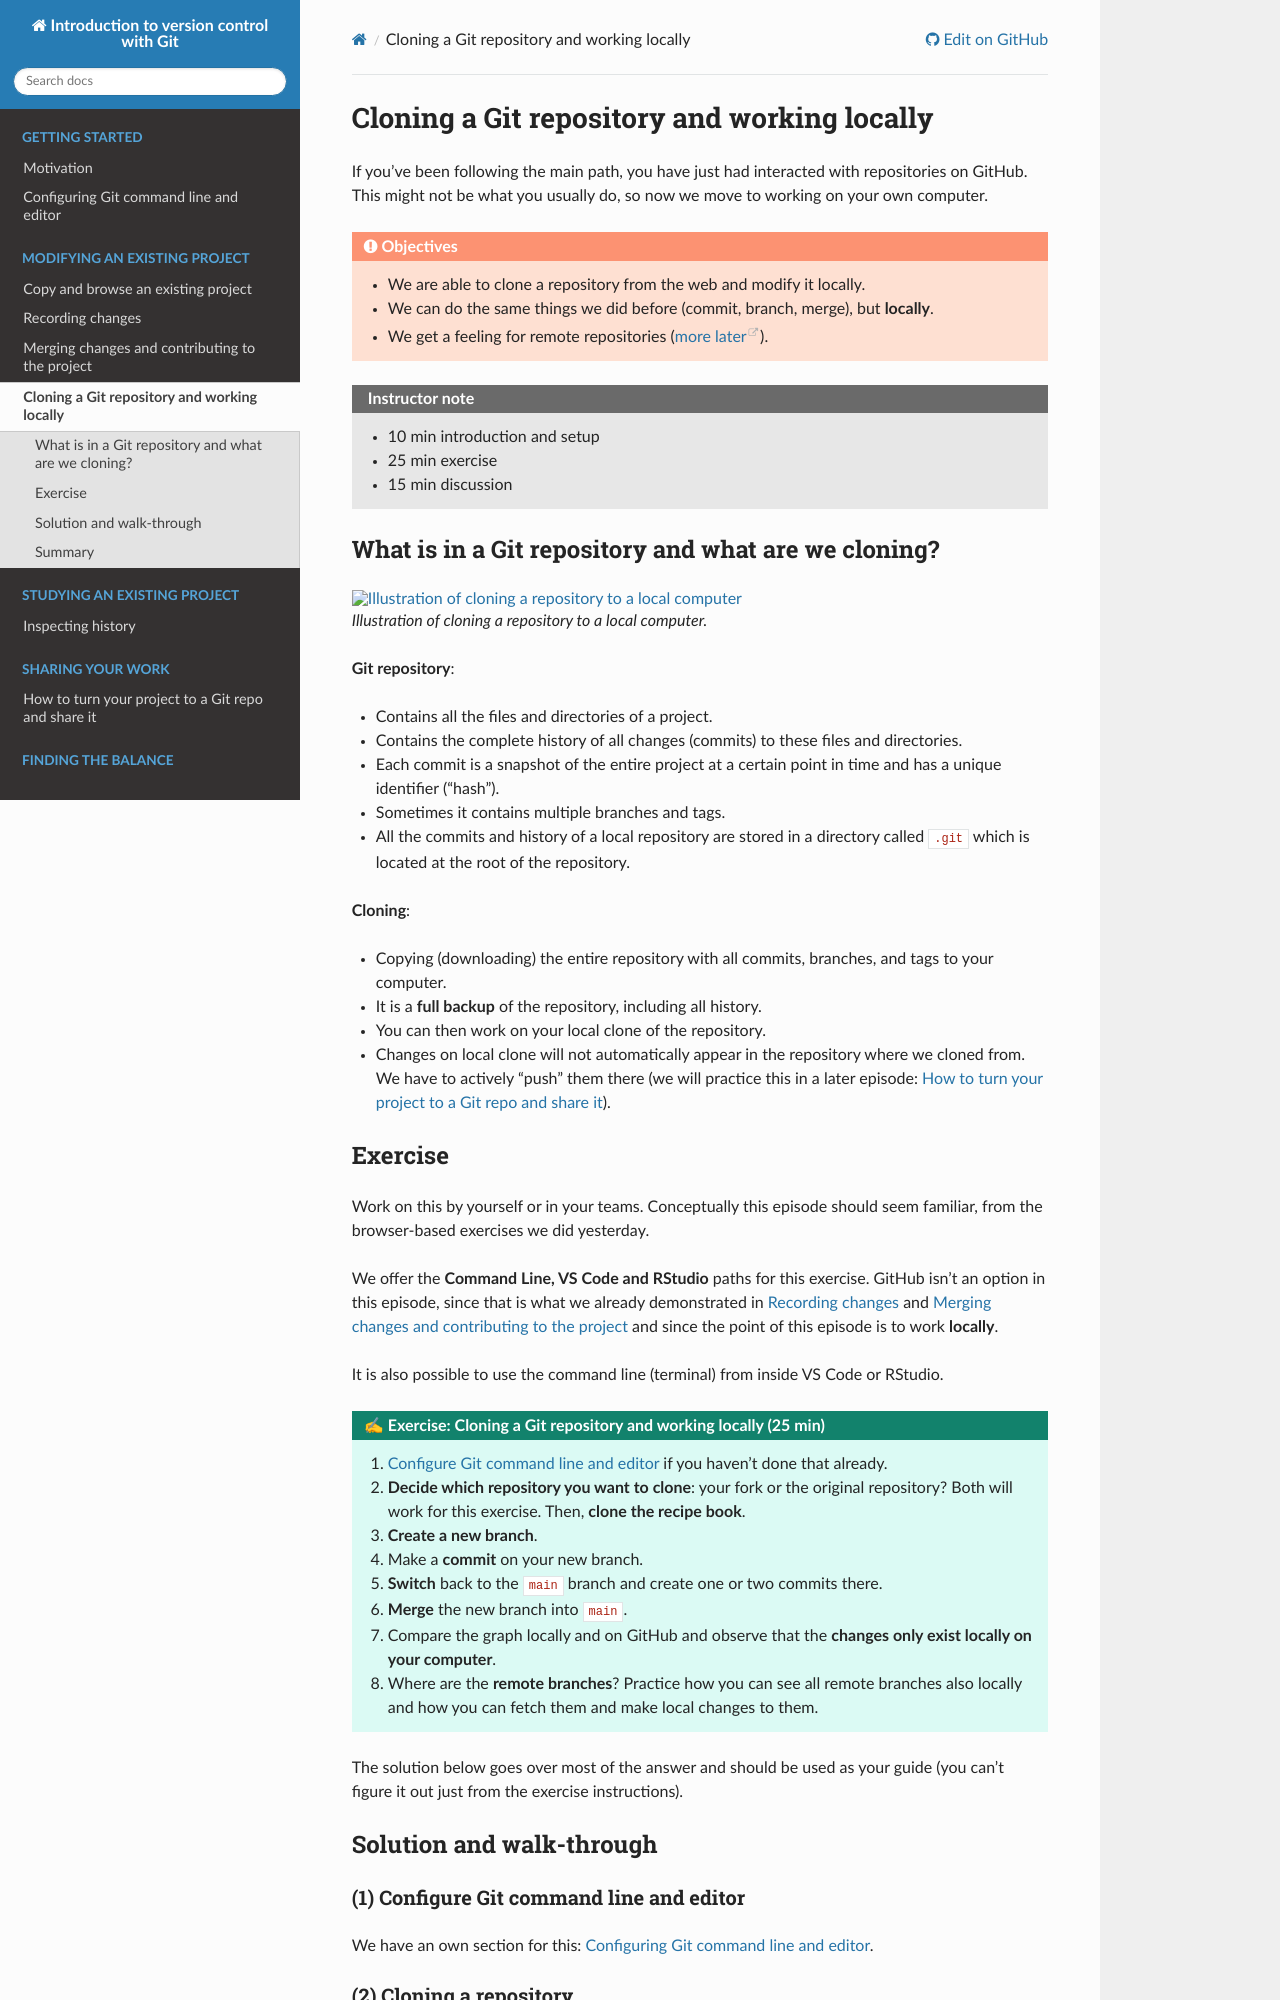

repository: coderefinery/git-intro · page: local-workflow/index.html · generator: sphinx

# Cloning a Git repository and working locally

If you've been following the main path, you have just had interacted
with repositories on GitHub. This might not be what you usually
do, so now we move to working on your own computer.

:::{objectives}
- We are able to clone a repository from the web and modify it locally.
- We can do the same things we did before (commit, branch, merge), but **locally**.
- We get a feeling for remote repositories ([more later](https://coderefinery.github.io/git-collaborative/)).
:::

:::{instructor-note}
- 10 min introduction and setup
- 25 min exercise
- 15 min discussion
:::


## What is in a Git repository and what are we cloning?

:::{figure} img/illustrations/clone.png
:alt: Illustration of cloning a repository to a local computer
:width: 60%

Illustration of cloning a repository to a local computer.
:::


**Git repository**:
- Contains all the files and directories of a project.
- Contains the complete history of all changes (commits) to these files and directories.
- Each commit is a snapshot of the entire project at a certain point in time and has a unique identifier ("hash").
- Sometimes it contains multiple branches and tags.
- All the commits and history of a local repository are stored in a directory
  called `.git` which is located at the root of the repository.

**Cloning**:
- Copying (downloading) the entire repository with all commits, branches, and tags to your computer.
- It is a **full backup** of the repository, including all history.
- You can then work on your local clone of the repository.
- Changes on local clone will not automatically appear in the repository where
  we cloned from. We have to actively "push" them there (we will practice this
  in a later episode: {ref}`sharing-repositories`).


## Exercise

Work on this by yourself or in your teams. Conceptually this episode should
seem familiar, from the browser-based exercises we did yesterday.

We offer the **Command Line, VS Code and RStudio** paths for this exercise.
GitHub isn't an option in this episode, since that is what we already
demonstrated in {doc}`commits` and {doc}`merging` and since the point of this
episode is to work **locally**.

It is also possible to use the command line (terminal) from inside VS Code or RStudio.

```{exercise} Exercise: Cloning a Git repository and working locally (25 min)
1. {ref}`Configure Git command line and editor <configuration>` if you haven't done that already.
1. **Decide which repository you want to clone**: your fork or the original repository? Both will work for this exercise.
   Then, **clone the recipe book**.
1. **Create a new branch**.
1. Make a **commit** on your new branch.
1. **Switch** back to the `main` branch and create one or two commits there.
1. **Merge** the new branch into `main`.
1. Compare the graph locally and on GitHub and observe that the **changes only exist locally on your computer**.
1. Where are the **remote branches**? Practice how you can see all remote branches
   also locally and how you can fetch them and make local changes to them.
```

The solution below goes over most of the answer and should be used as
your guide (you can't figure it out just from the exercise instructions).


## Solution and walk-through


### (1) Configure Git command line and editor

We have an own section for this: {ref}`configuration`.
